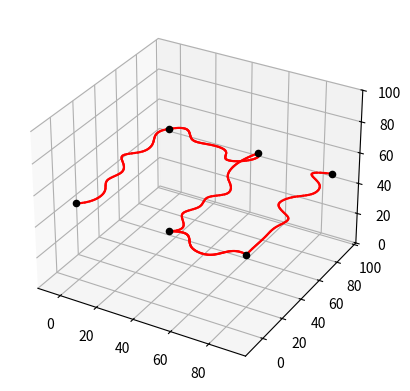

Write Python code to recreate this figure.
#!/usr/bin/env python3
# -*- coding: utf-8 -*-
import random
import numpy as np
from math import sqrt, cos, sin, atan2
import matplotlib.pyplot as plt 
from mpl_toolkits.mplot3d import Axes3D
import scipy.interpolate

class RRT_path: 
    def __init__(self, eps, numnodes, start=(0,0), end=(50,50)):
        self.EPSILON = eps
        self.NUMNODES = numnodes
        self.start = start
        self.goal = end
        self.path = []
        self.path_length = 0
        
    def dist_2d(self, p1, p2):
        return sqrt((p1[0]-p2[0])*(p1[0]-p2[0])+(p1[1]-p2[1])*(p1[1]-p2[1]))
    
    def dist_3d(self, p1, p2):
        return sqrt((p1[0]-p2[0])*(p1[0]-p2[0])+(p1[1]-p2[1])*(p1[1]-p2[1])+(p1[2]-p2[2])*(p1[2]-p2[2]))
    
    def step_from_to_2d(self, p1, p2):
        if self.dist_2d(p1,p2) < self.EPSILON:
            return p2
        else:
            theta = atan2(p2[1]-p1[1],p2[0]-p1[0])
            p1 = p1[0] + self.EPSILON*cos(theta), p1[1] + self.EPSILON*sin(theta)
            return p1
        
    def step_from_to_3d(self, p1, p2):
        if self.dist_3d(p1,p2) < self.EPSILON:
            return p2
        else:
            theta1 = atan2(p2[1]-p1[1],p2[0]-p1[0])
            theta2 = atan2(p2[2]-p1[2],p2[0]-p1[0])
            p1 = p1[0] + self.EPSILON*cos(theta1), p1[1] + self.EPSILON*sin(theta1), p1[2] + self.EPSILON*sin(theta2)
            return p1
        
    def rrt_2d_path(self):
        random_tree = {}
        current = 0
        nodes = []
        
        lx,rx,by,uy = self.direction_check()
        
        nodes.append(self.start)
        for i in range(self.NUMNODES):
            rand = random.randrange(lx,rx), random.randrange(by,uy)
                
            cur_node = nodes[0]
            for p in nodes:
                if self.dist_2d(p,rand) < self.dist_2d(cur_node,rand):
                    cur_node = p
            if self.dist_2d(cur_node, self.goal) < self.EPSILON:
                random_tree[self.goal] = cur_node
                current = cur_node
                break
            newnode = self.step_from_to_2d(cur_node,rand)
            nodes.append(newnode)
            random_tree[newnode] = cur_node
        
        self.path = [current]
        while current != self.start:
            current = random_tree[current]
            self.path.append(current)
        self.path.reverse()
        self.path.append(self.goal)
        
    def rrt_connect_2d(self):
        start_nodes = []
        goal_nodes = []
        
        start_tree = {}
        goal_tree = {}
        current1 = 0
        current2 = 0
        
        start_nodes.append(self.start)
        goal_nodes.append(self.goal)
        
        lx,rx,by,uy = self.direction_check()
        
        flag = True
        
        for i in range(self.NUMNODES):
            rand1 = random.randrange(lx,rx), random.randrange(by,uy)
            cur_node1 = start_nodes[0]
            for p in start_nodes:
                if self.dist_2d(p,rand1) < self.dist_2d(cur_node1,rand1):
                    cur_node1 = p
            newnode = self.step_from_to_2d(cur_node1,rand1)
            start_nodes.append(newnode)
            start_tree[newnode] = cur_node1
            
            rand2 = random.randrange(lx,rx), random.randrange(by,uy)
            cur_node2 = goal_nodes[0]
            for p in goal_nodes:
                if self.dist_2d(p,rand2) < self.dist_2d(cur_node2,rand2):
                    cur_node2 = p
            newnode = self.step_from_to_2d(cur_node2,rand2)
            goal_nodes.append(newnode)
            goal_tree[newnode] = cur_node2
                        
            for a in start_nodes:
                for b in goal_nodes:
                    if self.dist_2d(a, b) < self.EPSILON:
                        current1 = a
                        current2 = b
                        flag = False
                        break
                if not flag:
                    break
            if not flag:
                break
                
        start_path = [current1]
        while current1 != self.start:
                current1 = start_tree[current1]
                start_path.append(current1)
             
        goal_path = [current2]
        while current2 != self.goal:
                current2 = goal_tree[current2]
                goal_path.append(current2)
        
        start_path.reverse()
        self.path = start_path + goal_path

        
    def rrt_3d_path(self):
        random_tree = {}
        current = 0
        nodes = []
        
        lx,rx,by,uy = self.direction_check()
        
        nodes.append(self.start)
        for i in range(self.NUMNODES):
            rand = random.randrange(lx,rx), random.randrange(by,uy), random.randrange(0,100)
                
            cur_node = nodes[0]
            for p in nodes:
                if self.dist_3d(p,rand) < self.dist_3d(cur_node,rand):
                    cur_node = p
            if self.dist_3d(cur_node, self.goal) < self.EPSILON:
                random_tree[self.goal] = cur_node
                current = cur_node
                break
            newnode = self.step_from_to_3d(cur_node,rand)
            nodes.append(newnode)
            random_tree[newnode] = cur_node
                        
        self.path = [current]
        while current != self.start:
            current = random_tree[current]
            self.path.append(current)
        self.path.reverse()
        self.path.append(self.goal)
        
    def rrt_connect_3d(self):
        start_nodes = []
        goal_nodes = []
        
        start_tree = {}
        goal_tree = {}
        current1 = 0
        current2 = 0
        
        start_nodes.append(self.start)
        goal_nodes.append(self.goal)
        
        lx,rx,by,uy = self.direction_check()
        
        flag = True
        
        for i in range(self.NUMNODES):
            rand1 = random.randrange(lx,rx), random.randrange(by,uy), random.randrange(50,51)
            cur_node1 = start_nodes[0]
            for p in start_nodes:
                if self.dist_3d(p,rand1) < self.dist_3d(cur_node1,rand1):
                    cur_node1 = p
            newnode = self.step_from_to_3d(cur_node1,rand1)
            start_nodes.append(newnode)
            start_tree[newnode] = cur_node1
            
            rand2 = random.randrange(lx,rx), random.randrange(by,uy), random.randrange(50,51)
            cur_node2 = goal_nodes[0]
            for p in goal_nodes:
                if self.dist_3d(p,rand2) < self.dist_3d(cur_node2,rand2):
                    cur_node2 = p
            newnode = self.step_from_to_3d(cur_node2,rand2)
            goal_nodes.append(newnode)
            goal_tree[newnode] = cur_node2
                        
            for a in start_nodes:
                for b in goal_nodes:
                    if self.dist_3d(a, b) <self. EPSILON:
                        current1 = a
                        current2 = b
                        flag = False
                        break
                if not flag:
                    break
            if not flag:
                break
        
        start_path = [current1]
        while current1 != self.start:
                current1 = start_tree[current1]
                start_path.append(current1)
             
        goal_path = [current2]
        while current2 != self.goal:
                current2 = goal_tree[current2]
                goal_path.append(current2)
        
        start_path.reverse()
        self.path = start_path + goal_path
            
        
    def len_2d_path(self):
        for i in range(0, len(self.path)-1):
            self.path_length += self.dist_2d(self.path[i], self.path[i+1])
        return self.path_length

    def len_3d_path(self):
        for i in range(0, len(self.path)-1):
            self.path_length += self.dist_3d(self.path[i], self.path[i+1])
        return self.path_length
                    
    def show_2d_path(self):
        fig, ax = plt.subplots()
        plt.scatter(self.start[0], self.start[1], color = 'k')
        plt.scatter(self.goal[0], self.goal[1], color = 'r')
        for i in range(0, len(self.path)-1):
            plt.plot([self.path[i][0], self.path[i+1][0]], [self.path[i][1], self.path[i+1][1]], color = 'r')
            
    def show_3d_path(self):
        fig= plt.figure()
        ax = fig.add_subplot(111, projection='3d')
        ax.scatter(self.start[0], self.start[1], self.start[2], color = 'k')
        ax.scatter(self.goal[0], self.goal[1], self.goal[2], color = 'r')
        for i in range(0, len(self.path)-1):
            plt.plot([self.path[i][0], self.path[i+1][0]], [self.path[i][1], self.path[i+1][1]], [self.path[i][2], self.path[i+1][2]], color = 'r')

    def draw_multiple_paths_2d(self, dots):
        fig, ax = plt.subplots()
        full = []
        for dot in dots:
            ax.scatter(dot[0], dot[1], color = 'k')
        for i in range(0, len(dots)-1):
            self.start = dots[i]
            self.goal = dots[i+1]
            self.rrt_2d_path()
            full.append(self.path)
        for arr in full:
            arr = self.interpolate_path(arr)
            for i in range(0, len(arr)-1):
                plt.plot([arr[i][0], arr[i+1][0]], [arr[i][1], arr[i+1][1]], color = 'r')
        plt.show()    
        
    def draw_multiple_paths_3d(self, dots):
        fig= plt.figure()
        ax = fig.add_subplot(111, projection='3d')
        ax.set_zlim(0,100)
        full = []
        for dot in dots:
            ax.scatter(dot[0], dot[1], dot[2], color = 'k')
        for i in range(0, len(dots)-1):
            self.start = dots[i]
            self.goal = dots[i+1]
            self.rrt_connect_3d()
            full.append(self.path)
        for arr in full:
            # arr = self.smooth_path(arr)
            arr = self.interpolate_path(arr)
            for i in range(0, len(arr)-1):
                plt.plot([arr[i][0], arr[i+1][0]], [arr[i][1], arr[i+1][1]], [arr[i][2], arr[i+1][2]], color = 'r')
        plt.show()
        
    def direction_check(self):
        zazor = 25
        if((self.start[0] > self.goal[0]) and (self.start[1] == self.goal[1])):
            lx = self.goal[0]-zazor
            rx = self.start[0]
            by = self.start[1]-zazor 
            uy = self.start[1]+zazor
            
        if((self.start[0] > self.goal[0]) and (self.start[1] < self.goal[1])):
            lx = self.goal[0]-zazor
            rx = self.start[0]
            by = self.start[1]  
            uy = self.goal[1]+zazor
            
        if((self.start[0] > self.goal[0]) and (self.start[1] > self.goal[1])):
            lx = self.goal[0]-zazor
            rx = self.start[0]
            by = self.goal[1]-zazor 
            uy = self.start[1]      
            
        if((self.start[0] < self.goal[0]) and (self.start[1] == self.goal[1])):
            lx = self.start[0]
            rx = self.goal[0]+zazor
            by = self.start[1]-zazor 
            uy = self.start[1]+zazor
             
        if((self.start[0] < self.goal[0]) and (self.start[1] > self.goal[1])):
            lx = self.start[0]
            rx = self.goal[0]+zazor
            by = self.goal[1]-zazor
            uy = self.start[1]
            
        if((self.start[0] < self.goal[0]) and (self.start[1] < self.goal[1])):
            lx = self.start[0]
            rx = self.goal[0]+zazor
            by = self.start[1] 
            uy = self.goal[1]+zazor
            
        if((self.start[0] == self.goal[0]) and (self.start[1] > self.goal[1])):
            lx = self.start[0]-zazor
            rx = self.start[0]+zazor
            by = self.goal[1]-zazor  
            uy = self.start[1]
            
        if((self.start[0] == self.goal[0]) and (self.start[1] < self.goal[1])):
            lx = self.start[0]-zazor
            rx = self.start[0]+zazor
            by = self.start[1] 
            uy = self.goal[1]+zazor
            
        return lx,rx,by,uy
    
    def interpolate_path(self, arr):
        arr = np.array(arr)
        distance = np.cumsum( np.sqrt(np.sum( np.diff(arr, axis=0)**2, axis=1 )) )
        distance = np.insert(distance, 0, 0)/distance[-1]
        alpha = np.linspace(0, 1, 75)
        interpolator =  scipy.interpolate.interp1d(distance, arr, kind='cubic', axis=0)
        return interpolator(alpha)
        
    def smooth_path(self, arr):
        arr = np.array(arr)
        distance = np.cumsum( np.sqrt(np.sum( np.diff(arr, axis=0)**2, axis=1 )) )
        distance = np.insert(distance, 0, 0)/distance[-1]
        splines = [scipy.interpolate.UnivariateSpline(distance, cord, k=3, s=.2) for cord in arr.T]
        alpha = np.linspace(0, 1, 75)
        return np.vstack( spl(alpha) for spl in splines ).T
                   
            

if __name__ == "__main__":
    my_path = RRT_path(10.0, 10000, (0,0,0), (90,90,0))
    dots = [(0,0,50), (0,90,50), (50,90,50), (50,0,50), (90,0,50), (90,90,50)]
    my_path.draw_multiple_paths_3d(dots)
    # dots = [(0,0), (0,90)]
    # my_path.draw_multiple_paths_2d(dots)

        
    